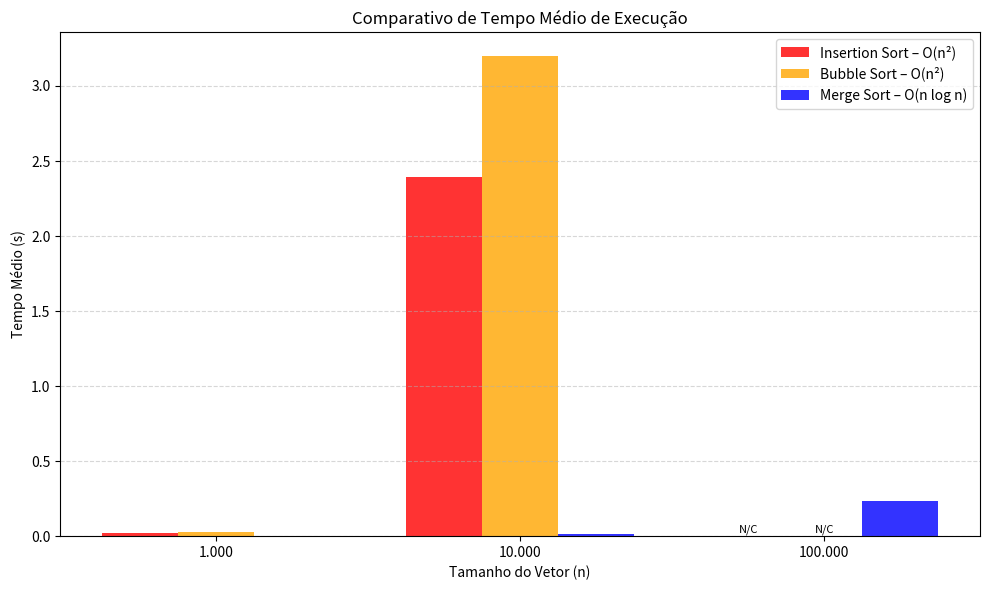
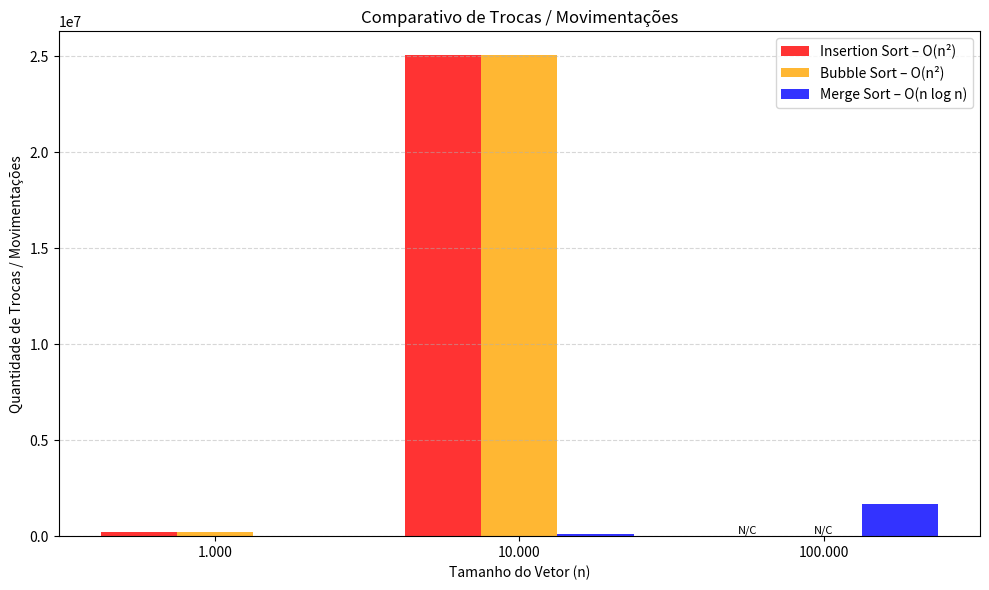

Source code (Python) for these figures, in order:
import matplotlib.pyplot as plt
import numpy as np

tamanhos = ["1.000", "10.000", "100.000"]
x = np.arange(len(tamanhos))
width = 0.25

# Tempos médios (N/C = None)
insert_tempo = [0.02206, 2.394407, None]
bubble_tempo  = [0.029623, 3.197125, None]
merge_tempo   = [0.0013, 0.017176, 0.235488]

# Trocas (N/C = None)
insert_trocas = [239421, 25050317, None]
bubble_trocas  = [239421, 25050317, None]
merge_trocas   = [9976, 133616, 1668928]

def substituir_none(valores):
    return [v if v is not None else 0 for v in valores]

def adicionar_nc(ax, valores, posicoes):
    for i, v in enumerate(valores):
        if v is None:
            ax.text(posicoes[i], 0.01, "N/C", ha="center", va="bottom", fontsize=8, color="black")

# ── Gráfico 1: Tempo Médio ────────────────────────────────────────────────
fig, ax1 = plt.subplots(figsize=(10, 6))

b1 = ax1.bar(x - width, substituir_none(insert_tempo), width, label="Insertion Sort – O(n²)",  color="red",    alpha=0.8)
b2 = ax1.bar(x,         substituir_none(bubble_tempo),  width, label="Bubble Sort – O(n²)",    color="orange", alpha=0.8)
b3 = ax1.bar(x + width, substituir_none(merge_tempo),   width, label="Merge Sort – O(n log n)",color="blue",   alpha=0.8)

adicionar_nc(ax1, insert_tempo, x - width)
adicionar_nc(ax1, bubble_tempo, x)

ax1.set_title("Comparativo de Tempo Médio de Execução")
ax1.set_xlabel("Tamanho do Vetor (n)")
ax1.set_ylabel("Tempo Médio (s)")
ax1.set_xticks(x)
ax1.set_xticklabels(tamanhos)
ax1.legend()
ax1.grid(axis="y", linestyle="--", alpha=0.5)

plt.tight_layout()
plt.savefig("grafico_tempo.png", dpi=150)
plt.show()

# ── Gráfico 2: Trocas/Movimentações ──────────────────────────────────────
fig, ax2 = plt.subplots(figsize=(10, 6))

ax2.bar(x - width, substituir_none(insert_trocas), width, label="Insertion Sort – O(n²)",  color="red",    alpha=0.8)
ax2.bar(x,         substituir_none(bubble_trocas),  width, label="Bubble Sort – O(n²)",    color="orange", alpha=0.8)
ax2.bar(x + width, substituir_none(merge_trocas),   width, label="Merge Sort – O(n log n)",color="blue",   alpha=0.8)

adicionar_nc(ax2, insert_trocas, x - width)
adicionar_nc(ax2, bubble_trocas, x)

ax2.set_title("Comparativo de Trocas / Movimentações")
ax2.set_xlabel("Tamanho do Vetor (n)")
ax2.set_ylabel("Quantidade de Trocas / Movimentações")
ax2.set_xticks(x)
ax2.set_xticklabels(tamanhos)
ax2.legend()
ax2.grid(axis="y", linestyle="--", alpha=0.5)

plt.tight_layout()
plt.savefig("grafico_trocas.png", dpi=150)
plt.show()
